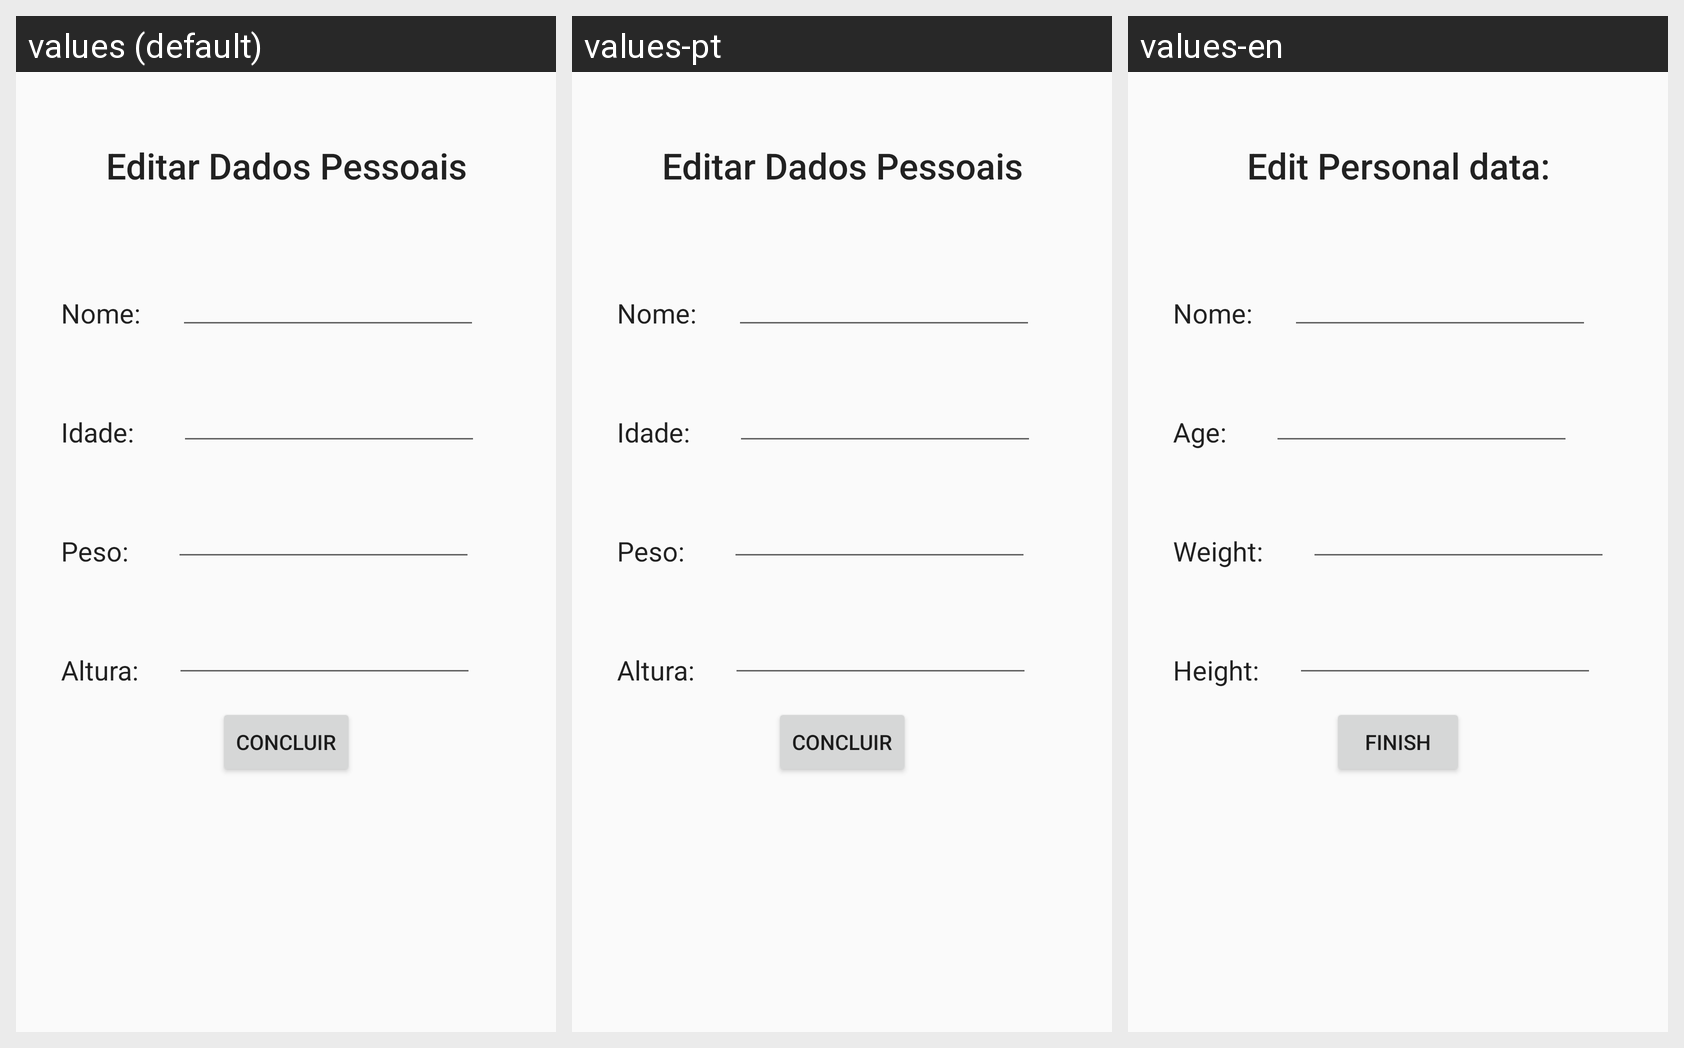

This grid shows one Android layout under several languages. Give, for every string resource on the screen, its name, the default text and each shown locale's text.
Android screen res/layout/fragment_profile_data.xml rendered under 3 locales, left to right: values (default), values-pt, values-en. Device: Nexus 5 (rendered at 1080×1920; each locale shown at half size, 540×960, under a caption strip naming it); theme AppTheme.NoActionBar.
Strings drawn on this screen, with the default value and each locale's value (text and hints the layout hard-codes, and strings that could not be matched under every locale, appear in the picture but are not listed):

editar_dados_pessoais
  values: Editar Dados Pessoais
  values-pt: Editar Dados Pessoais
  values-en: Edit Personal data:

idade
  values: Idade:
  values-pt: Idade:
  values-en: Age:

peso_dois_pts
  values: Peso:
  values-pt: Peso:
  values-en: Weight:

altura_dois_pts
  values: Altura:
  values-pt: Altura:
  values-en: Height:

concluir
  values: Concluir
  values-pt: Concluir
  values-en: Finish
